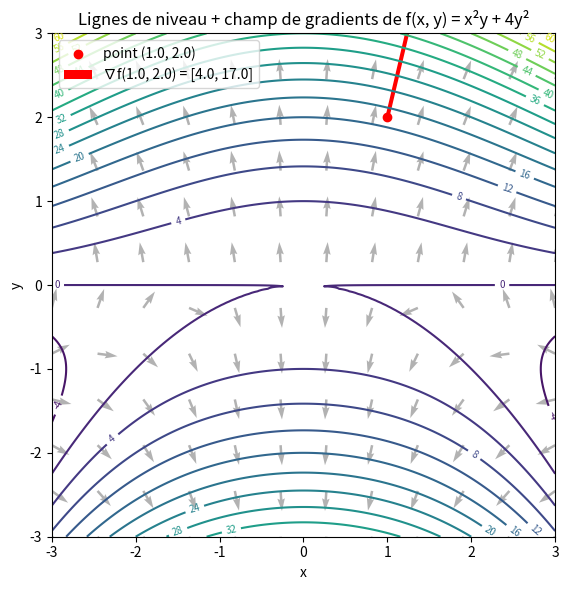

This figure's Python source:
"""
Visualisation du vecteur gradient de f(x, y) = x^2 * y + 4 * y^2.

Je trace :
    1. Les lignes de niveau (contour plot) de f(x, y).
    2. Le champ de gradients (quiver) sur toute la grille : chaque flèche
       pointe vers la direction où f augmente le plus vite, localement.
    3. Le gradient au point d'évaluation, en évidence, perpendiculaire
       à la ligne de niveau qui passe par ce point — exactement la
       propriété géométrique du cours.
"""

import numpy as np
import matplotlib.pyplot as plt


def f(x: np.ndarray, y: np.ndarray) -> np.ndarray:
    """Fonction d'étude : f(x, y) = x^2 * y + 4 * y^2."""
    return (x**2) * y + 4 * (y**2)


def analytical_gradient(x: float, y: float) -> np.ndarray:
    """Gradient exact : [df/dx, df/dy] = [2xy, x^2 + 8y]."""
    return np.array([2 * x * y, x**2 + 8 * y], dtype=float)


def plot(x0: float = 1.0, y0: float = 2.0, save_path: str = "gradient_vector_plot.png") -> None:
    grad = analytical_gradient(x0, y0)

    x_range = np.linspace(-3, 3, 200)
    y_range = np.linspace(-3, 3, 200)
    X, Y = np.meshgrid(x_range, y_range)
    Z = f(X, Y)

    # Grille plus grossière pour le champ de vecteurs (sinon illisible)
    xg = np.linspace(-3, 3, 12)
    yg = np.linspace(-3, 3, 12)
    XG, YG = np.meshgrid(xg, yg)
    U = 2 * XG * YG          # df/dx sur la grille
    V = XG**2 + 8 * YG       # df/dy sur la grille

    fig, ax = plt.subplots(figsize=(7, 6))
    contours = ax.contour(X, Y, Z, levels=20, cmap="viridis")
    ax.clabel(contours, inline=True, fontsize=7)

    # Champ de gradients (normalisé pour la lisibilité)
    norm = np.sqrt(U**2 + V**2)
    norm[norm == 0] = 1
    ax.quiver(XG, YG, U / norm, V / norm, color="gray", alpha=0.6, scale=25)

    # Gradient au point d'évaluation, mis en évidence
    ax.scatter([x0], [y0], color="red", zorder=5, label=f"point ({x0}, {y0})")
    ax.quiver(
        x0, y0, grad[0], grad[1],
        color="red", scale=60, width=0.008,
        label=f"∇f({x0}, {y0}) = [{grad[0]:.1f}, {grad[1]:.1f}]",
    )

    ax.set_title("Lignes de niveau + champ de gradients de f(x, y) = x²y + 4y²")
    ax.set_xlabel("x")
    ax.set_ylabel("y")
    ax.legend(loc="upper left")
    ax.set_aspect("equal")

    fig.tight_layout()
    fig.savefig(save_path, dpi=130)
    print(f"📊 Figure sauvegardée : {save_path}")
    plt.show()


if __name__ == "__main__":
    plot()
